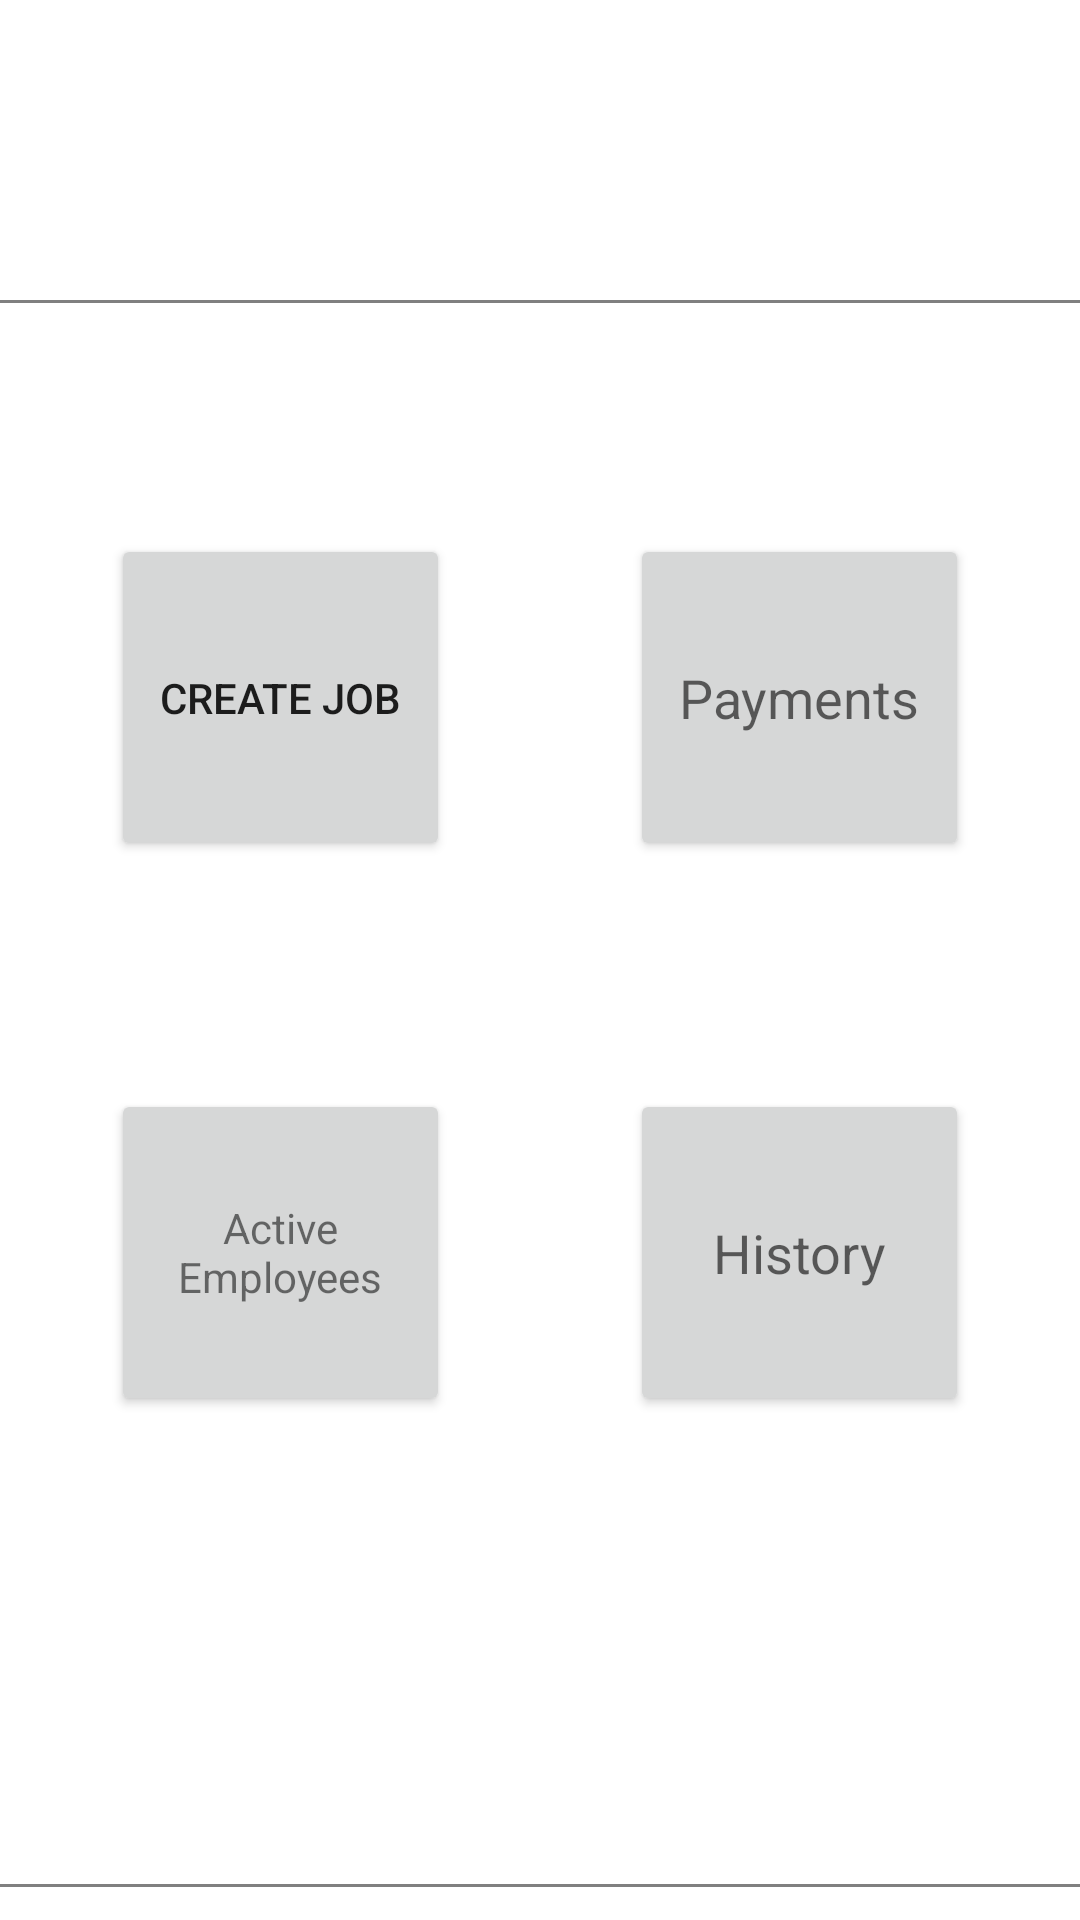

Produce the Android XML layout that renders to this screen, including the resource entries it uses.
<!-- AndroidManifest.xml: application theme Theme.CSCI3130ProjectGroup17 -->
<!-- res/layout/employer_dashboard.xml -->
<?xml version="1.0" encoding="utf-8"?>
<androidx.constraintlayout.widget.ConstraintLayout xmlns:android="http://schemas.android.com/apk/res/android"
    xmlns:app="http://schemas.android.com/apk/res-auto"
    xmlns:tools="http://schemas.android.com/tools"
    android:layout_width="match_parent"
    android:layout_height="match_parent">

    <Button
        android:id="@+id/employerPaymentsButton"
        android:layout_width="113dp"
        android:layout_height="109dp"
        android:layout_marginStart="30dp"
        android:layout_marginLeft="30dp"
        android:layout_marginTop="77dp"
        android:layout_marginEnd="60dp"
        android:layout_marginRight="60dp"
        android:text="Payments"
        android:textAppearance="@style/TextAppearance.AppCompat.Medium"
        app:layout_constraintEnd_toEndOf="parent"
        app:layout_constraintStart_toEndOf="@+id/employerCreateJobButton"
        app:layout_constraintTop_toBottomOf="@+id/view" />

    <Button
        android:id="@+id/employerCreateJobButton"
        android:layout_width="113dp"
        android:layout_height="109dp"
        android:layout_marginStart="60dp"
        android:layout_marginLeft="60dp"
        android:layout_marginTop="77dp"
        android:layout_marginEnd="30dp"
        android:layout_marginRight="30dp"
        android:text="Create Job"
        app:layout_constraintEnd_toStartOf="@+id/employerPaymentsButton"
        app:layout_constraintStart_toStartOf="parent"
        app:layout_constraintTop_toBottomOf="@+id/view" />

    <Button
        android:id="@+id/employerHistoryButton"
        android:layout_width="113dp"
        android:layout_height="109dp"
        android:layout_marginStart="30dp"
        android:layout_marginLeft="30dp"
        android:layout_marginTop="76dp"
        android:layout_marginEnd="60dp"
        android:layout_marginRight="60dp"
        android:text="History"
        android:textAppearance="@style/TextAppearance.AppCompat.Medium"
        app:layout_constraintEnd_toEndOf="parent"
        app:layout_constraintStart_toEndOf="@+id/activeEmployeesButton"
        app:layout_constraintTop_toBottomOf="@+id/employerPaymentsButton" />

    <Button
        android:id="@+id/activeEmployeesButton"
        android:layout_width="113dp"
        android:layout_height="109dp"
        android:layout_marginStart="60dp"
        android:layout_marginLeft="60dp"
        android:layout_marginTop="76dp"
        android:layout_marginEnd="30dp"
        android:layout_marginRight="30dp"
        android:text="Active Employees"
        android:textAppearance="@style/TextAppearance.AppCompat.Small"
        app:layout_constraintEnd_toStartOf="@+id/employerHistoryButton"
        app:layout_constraintStart_toStartOf="parent"
        app:layout_constraintTop_toBottomOf="@+id/employerCreateJobButton" />

    <Button
        android:id="@+id/logoutButton"
        android:layout_width="118dp"
        android:layout_height="64dp"
        android:layout_marginStart="150dp"
        android:layout_marginLeft="150dp"
        android:layout_marginTop="648dp"
        android:layout_marginEnd="150dp"
        android:layout_marginRight="150dp"
        android:text="Logout"
        app:layout_constraintEnd_toEndOf="parent"
        app:layout_constraintHorizontal_bias="0.571"
        app:layout_constraintStart_toStartOf="parent"
        app:layout_constraintTop_toTopOf="parent" />

    <View
        android:id="@+id/view4"
        android:layout_width="600dp"
        android:layout_height="1dp"
        android:layout_marginTop="628dp"
        android:background="#808080"
        app:layout_constraintEnd_toEndOf="parent"
        app:layout_constraintHorizontal_bias="0.624"
        app:layout_constraintStart_toStartOf="parent"
        app:layout_constraintTop_toTopOf="parent" />

    <View
        android:id="@+id/view"
        android:layout_width="600dp"
        android:layout_height="1dp"
        android:layout_marginTop="100dp"
        android:background="#808080"
        app:layout_constraintEnd_toEndOf="parent"
        app:layout_constraintTop_toTopOf="parent" />
</androidx.constraintlayout.widget.ConstraintLayout>
<!-- resources referenced by this layout -->
<resources>
  <style name="Theme.CSCI3130ProjectGroup17" parent="Theme.MaterialComponents.DayNight.DarkActionBar">
          
          <item name="colorPrimary">@color/purple_500</item>
          <item name="colorPrimaryVariant">@color/purple_700</item>
          <item name="colorOnPrimary">@color/white</item>
          
          <item name="colorSecondary">@color/teal_200</item>
          <item name="colorSecondaryVariant">@color/teal_700</item>
          <item name="colorOnSecondary">@color/black</item>
          
          <item name="android:statusBarColor" tools:targetApi="l">?attr/colorPrimaryVariant</item>
          
      </style>
  <!-- not gathered from this repository: default colours our renderer supplied (Android Studio template values) -->
  <color name="purple_500">#FF6200EE</color>
  <color name="purple_700">#FF3700B3</color>
  <color name="teal_200">#FF03DAC5</color>
  <color name="teal_700">#FF018786</color>
  <color name="black">#FF000000</color>
  <color name="white">#FFFFFFFF</color>
</resources>
